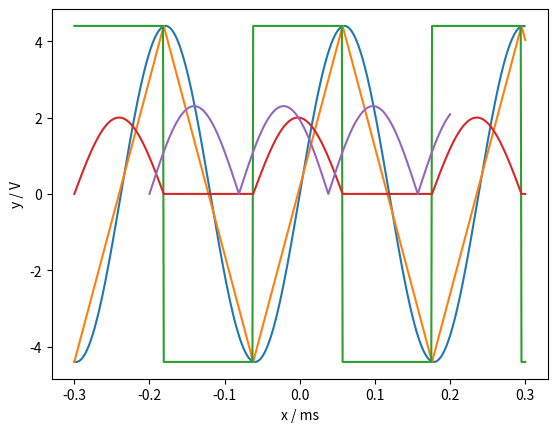

This figure's Python source:
#!/usr/bin/env python3
# -*- coding: utf-8 -*-
import numpy as np
import matplotlib.pyplot as plt

def sin_wave(start, end, period, ratio, xlabel = '', ylabel = ''):
    x = np.arange(start, end, 0.001)
    y = ratio * np.sin(x * 2 * np.pi / period)

    plt.plot(x, y)
    plt.xlabel(xlabel)
    plt.ylabel(ylabel)
    plt.show()

def triangle_wave(start, end, period, ratio, xlabel = '', ylabel = ''):
    x = []
    y = []

    i = start
    isup = True
    while i < end:
        curend = i + period / 2
        if curend > end:
            curend = end
        curx = np.arange(i, curend, 0.001)
        cury = np.array([ratio * (-1 + (t - i) / (period / 2) * 2) if isup else ratio * (1 - (t - i) / (period / 2) * 2) for t in curx])
        x = np.append(x, curx)
        y = np.append(y, cury)

        i += period / 2
        isup = not isup

    plt.plot(x, y)
    plt.xlabel(xlabel)
    plt.ylabel(ylabel)
    plt.show()

def square_wave(start, end, period, ratio, xlabel = '', ylabel = ''):
    x = []
    y = []

    i = start
    ispositive = True
    while i < end:
        curend = i + period / 2
        if curend > end:
            curend = end
        curx = np.arange(i, curend, 0.001)
        cury = np.array([ratio if ispositive else -ratio for t in curx])
        x = np.append(x, curx)
        y = np.append(y, cury)

        i += period / 2
        ispositive = not ispositive

    plt.plot(x, y)
    plt.xlabel(xlabel)
    plt.ylabel(ylabel)
    plt.show()

def half_wave_rectification(start, end, period, ratio, xlabel = '', ylabel = ''):
    x = []
    y = []

    i = start
    issin = True
    while i < end:
        curend = i + period / 2
        if curend > end:
            curend = end
        curx = np.arange(i, curend, 0.001)
        print(curx.shape)
        cury = ratio * np.sin((curx - i) * 2 * np.pi / period) if issin else np.zeros(curx.shape[0])
        x = np.append(x, curx)
        y = np.append(y, cury)

        i += period / 2
        issin = not issin

    plt.plot(x, y)
    plt.xlabel(xlabel)
    plt.ylabel(ylabel)
    plt.show()

def full_wave_rectification(start, end, period, ratio, xlabel = '', ylabel = ''):
    x = []
    y = []

    i = start
    while i < end:
        curend = i + period
        if curend > end:
            curend = end
        curx = np.arange(i, curend, 0.001)
        print(curx.shape)
        cury = ratio * np.sin((curx - i) * np.pi / period)
        x = np.append(x, curx)
        y = np.append(y, cury)

        i += period

    plt.plot(x, y)
    plt.xlabel(xlabel)
    plt.ylabel(ylabel)
    plt.show()

sin_wave(-0.3, 0.3, 0.238, 4.4, 'x / ms', 'y / V')
triangle_wave(-0.3, 0.3, 0.238, 4.4, 'x / ms', 'y / V')
square_wave(-0.3, 0.3, 0.238, 4.4, 'x / ms', 'y / V')
half_wave_rectification(-0.3, 0.3, 0.238, 2, 'x / ms', 'y / V')
full_wave_rectification(-0.2, 0.2, 0.119, 2.3, 'x / ms', 'y / V')
